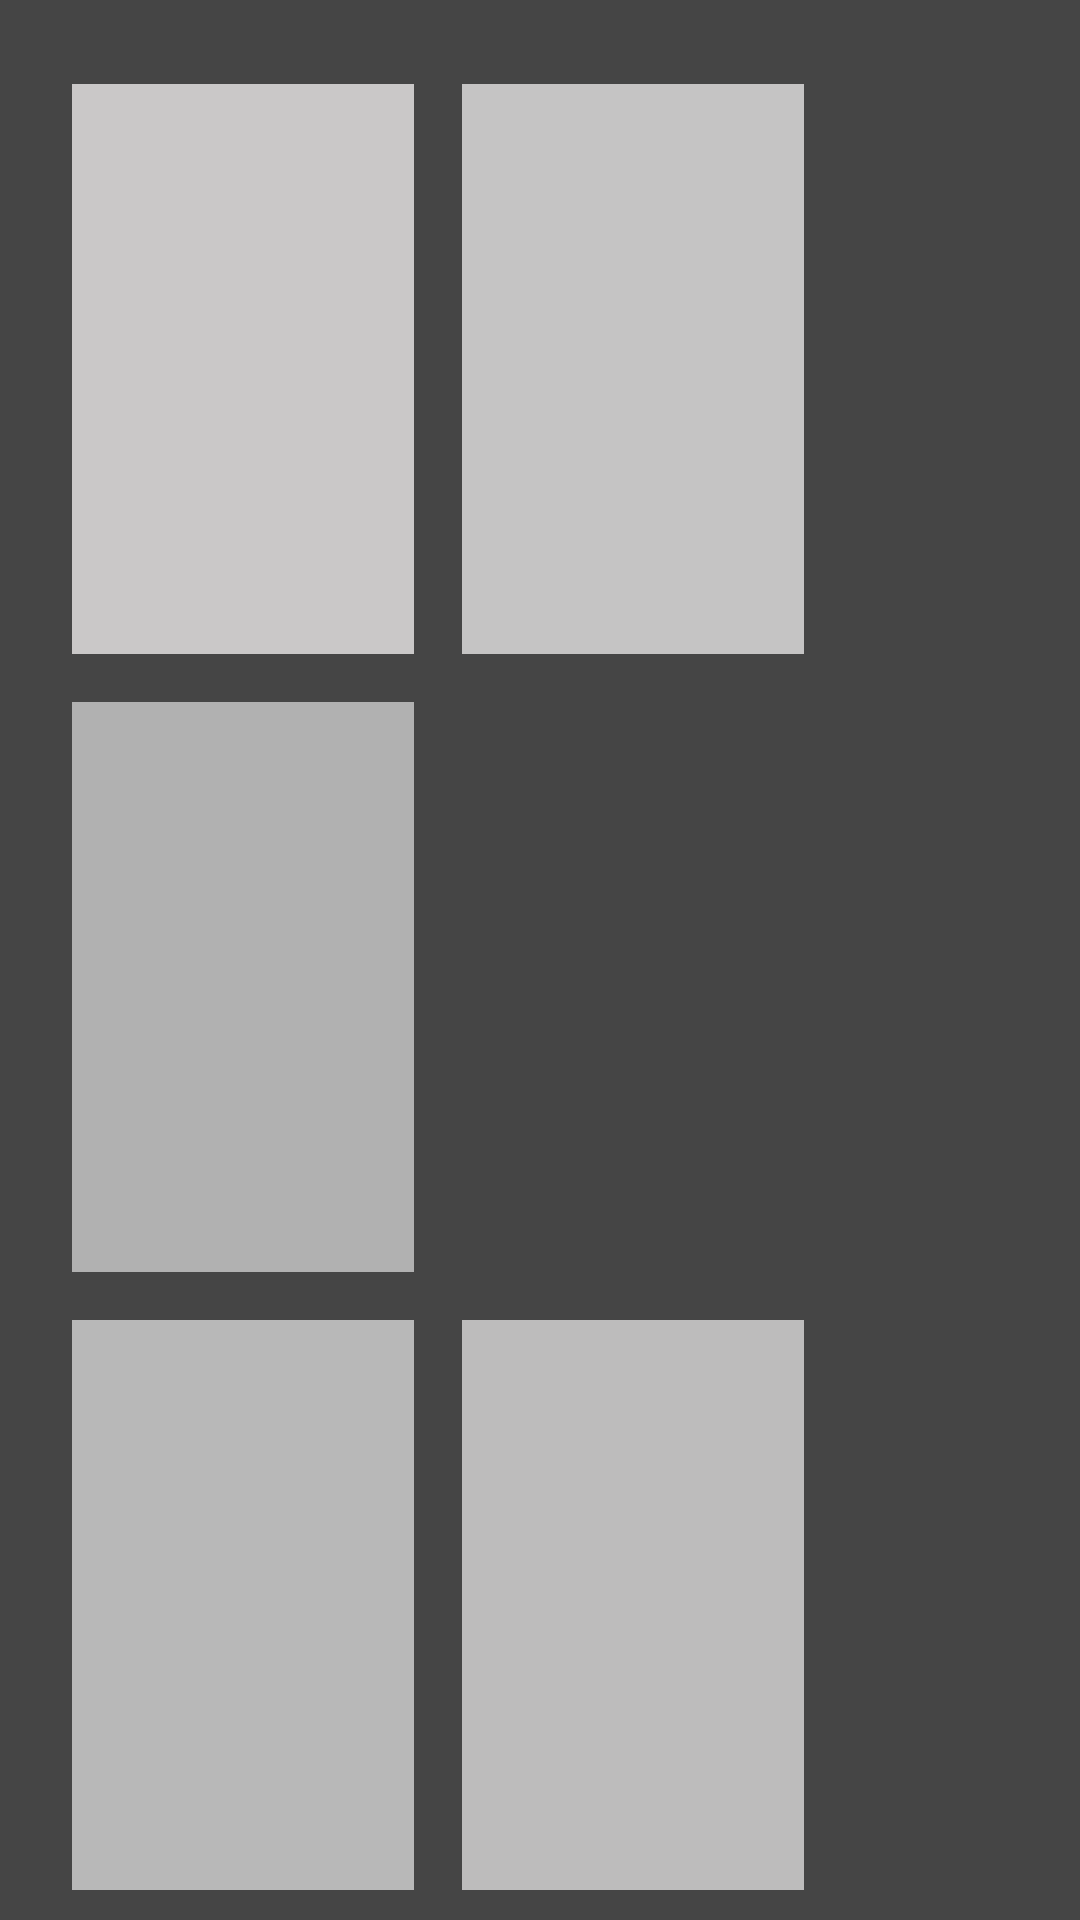

Here is an Android app screen rendered from its layout file. Give the layout XML and the strings, colors and styles it references.
<!-- AndroidManifest.xml: application theme Theme.NoActionBar -->
<!-- res/layout/header_for_drawer_pwp_medium.xml -->
<?xml version="1.0" encoding="utf-8"?>
<androidx.constraintlayout.widget.ConstraintLayout xmlns:android="http://schemas.android.com/apk/res/android"
    xmlns:app="http://schemas.android.com/apk/res-auto"
    xmlns:tools="http://schemas.android.com/tools"
    android:id="@+id/id_header_drawer_pwp"
    android:layout_width="match_parent"
    android:layout_height="match_parent"
    android:background="@color/grey_black">

    <LinearLayout
        android:id="@+id/lin_im_4"
        android:layout_width="114dp"
        android:layout_height="190dp"
        android:layout_marginStart="16dp"
        android:background="@color/grey_black"
        android:orientation="horizontal"
        app:layout_constraintStart_toEndOf="@+id/lin_im_3"
        app:layout_constraintTop_toTopOf="@+id/lin_im_3">

        <ImageView
            android:id="@+id/id_im_game_4"
            android:layout_width="match_parent"
            android:layout_height="match_parent"
            android:layout_margin="3dp"
            tools:srcCompat="@tools:sample/avatars" />
    </LinearLayout>

    <LinearLayout
        android:id="@+id/lin_im_6"
        android:layout_width="114dp"
        android:layout_height="190dp"
        android:layout_marginStart="16dp"
        android:background="#BDBCBC"
        android:orientation="horizontal"
        app:layout_constraintStart_toEndOf="@+id/lin_im_5"
        app:layout_constraintTop_toTopOf="@+id/lin_im_5">

        <ImageView
            android:id="@+id/id_im_game_6"
            android:layout_width="match_parent"
            android:layout_height="match_parent"
            android:layout_margin="3dp"
            tools:srcCompat="@tools:sample/avatars" />
    </LinearLayout>

    <LinearLayout
        android:id="@+id/lin_im_5"
        android:layout_width="114dp"
        android:layout_height="190dp"
        android:layout_marginTop="16dp"
        android:background="#B8B8B8"
        android:orientation="horizontal"
        app:layout_constraintBottom_toBottomOf="parent"
        app:layout_constraintStart_toStartOf="@+id/lin_im_3"
        app:layout_constraintTop_toBottomOf="@+id/lin_im_3"
        app:layout_constraintVertical_bias="0.0">

        <ImageView
            android:id="@+id/id_im_game_5"
            android:layout_width="match_parent"
            android:layout_height="match_parent"
            android:layout_margin="3dp"
            tools:srcCompat="@tools:sample/avatars" />
    </LinearLayout>

    <LinearLayout
        android:id="@+id/lin_im_3"
        android:layout_width="114dp"
        android:layout_height="190dp"
        android:layout_marginTop="16dp"
        android:background="#B1B1B1"
        android:orientation="horizontal"
        app:layout_constraintStart_toStartOf="@+id/lin_im_1"
        app:layout_constraintTop_toBottomOf="@+id/lin_im_1">

        <ImageView
            android:id="@+id/id_im_game_3"
            android:layout_width="match_parent"
            android:layout_height="match_parent"
            android:layout_margin="3dp"
            tools:srcCompat="@tools:sample/avatars" />
    </LinearLayout>

    <LinearLayout
        android:id="@+id/lin_im_1"
        android:layout_width="114dp"
        android:layout_height="190dp"
        android:layout_marginStart="24dp"
        android:layout_marginTop="28dp"
        android:background="#CAC8C8"
        android:orientation="horizontal"
        app:layout_constraintStart_toStartOf="parent"
        app:layout_constraintTop_toTopOf="parent">

        <ImageView
            android:id="@+id/id_im_game_1"
            android:layout_width="match_parent"
            android:layout_height="match_parent"
            android:layout_margin="3dp"
            app:layout_constraintBottom_toBottomOf="parent"
            app:layout_constraintEnd_toEndOf="parent"
            app:layout_constraintStart_toStartOf="parent"
            app:layout_constraintTop_toTopOf="parent"
            tools:srcCompat="@tools:sample/avatars" />
    </LinearLayout>

    <LinearLayout
        android:id="@+id/lin_im_2"
        android:layout_width="114dp"
        android:layout_height="190dp"
        android:layout_marginStart="16dp"
        android:background="#C5C4C4"
        android:orientation="horizontal"
        app:layout_constraintStart_toEndOf="@+id/lin_im_1"
        app:layout_constraintTop_toTopOf="@+id/lin_im_1">

        <ImageView
            android:id="@+id/id_im_game_2"
            android:layout_width="match_parent"
            android:layout_height="match_parent"
            android:layout_margin="3dp"
            tools:srcCompat="@tools:sample/avatars" />
    </LinearLayout>

</androidx.constraintlayout.widget.ConstraintLayout>
<!-- resources referenced by this layout -->
<resources>
  <color name="grey_black">#454545</color>
  <style name="Theme.NoActionBar" parent="Theme.MaterialComponents.DayNight.DarkActionBar">
  
          
          <item name="colorPrimary">@color/grey</item>
          <item name="colorPrimaryVariant">@color/purple_700</item>
          <item name="colorOnPrimary">@color/white</item>
          <item name="windowActionBar">false</item>
          <item name="windowNoTitle">true</item>
              <item name="android:windowFullscreen">true</item>
          </style>
  <color name="grey">#717171</color>
  <color name="purple_700">#FF3700B3</color>
  <color name="white">#FFFFFFFF</color>
</resources>
